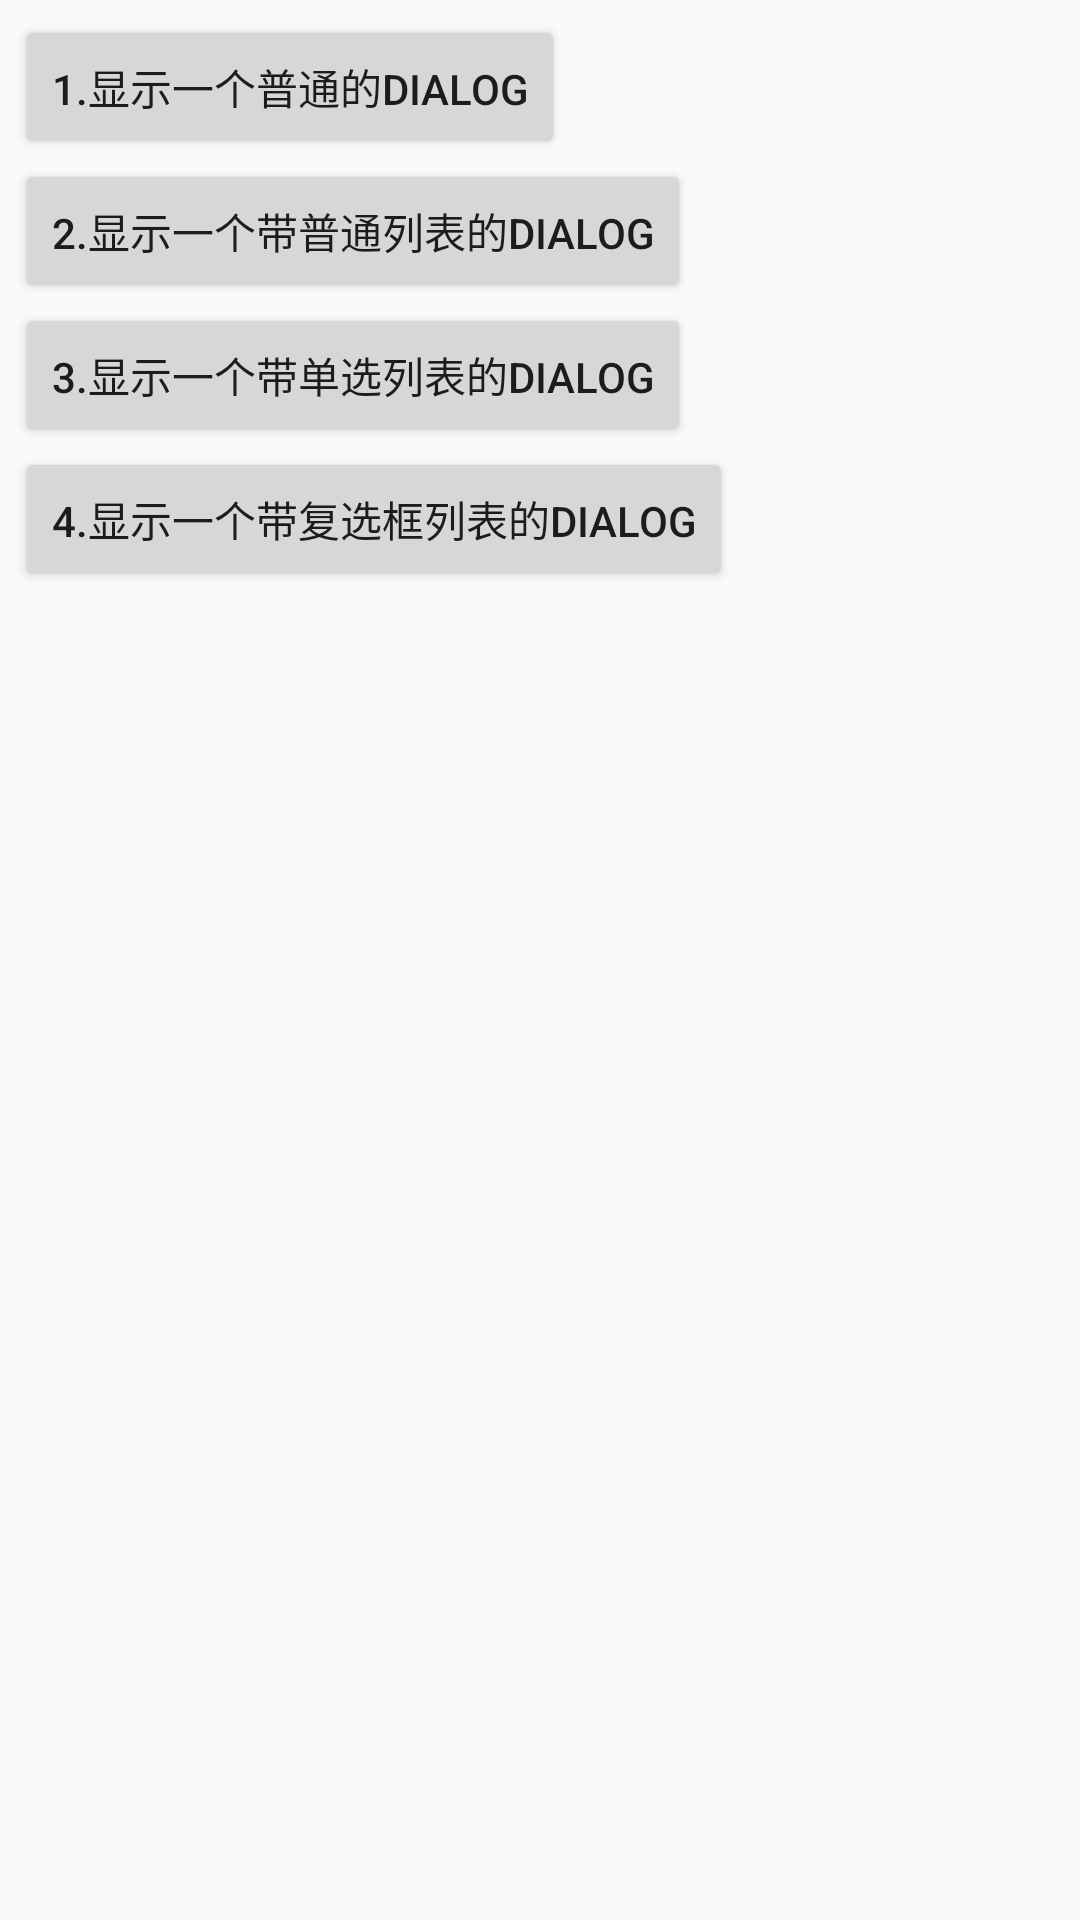

Reconstruct the res/layout file that produces this screen, plus the resources it refers to.
<!-- AndroidManifest.xml: application theme AppTheme -->
<!-- res/layout/activity_main_alert_dialog.xml -->
<LinearLayout xmlns:android="http://schemas.android.com/apk/res/android"
    xmlns:tools="http://schemas.android.com/tools"
    android:layout_width="match_parent"
    android:layout_height="match_parent"
    android:padding="5dp"
    android:orientation="vertical"
    tools:context=".alertdialog.MainActivityAlertDialog">

    <Button
        android:id="@+id/btn_dialog_one"
        android:layout_width="wrap_content"
        android:layout_height="wrap_content"
        android:text="1.显示一个普通的Dialog" />

    <Button
        android:id="@+id/btn_dialog_two"
        android:layout_width="wrap_content"
        android:layout_height="wrap_content"
        android:text="2.显示一个带普通列表的Dialog" />

    <Button
        android:id="@+id/btn_dialog_three"
        android:layout_width="wrap_content"
        android:layout_height="wrap_content"
        android:text="3.显示一个带单选列表的Dialog" />

    <Button
        android:id="@+id/btn_dialog_four"
        android:layout_width="wrap_content"
        android:layout_height="wrap_content"
        android:text="4.显示一个带复选框列表的Dialog" />

</LinearLayout>
<!-- resources referenced by this layout -->
<resources>
  <style name="AppTheme" parent="Theme.AppCompat.Light.DarkActionBar">
          
          <item name="colorPrimary">@color/colorPrimary</item>
          <item name="colorPrimaryDark">@color/colorPrimaryDark</item>
          <item name="colorAccent">@color/colorAccent</item>
      </style>
  <color name="colorPrimary">#008577</color>
  <color name="colorPrimaryDark">#00574B</color>
  <color name="colorAccent">#D81B60</color>
</resources>
